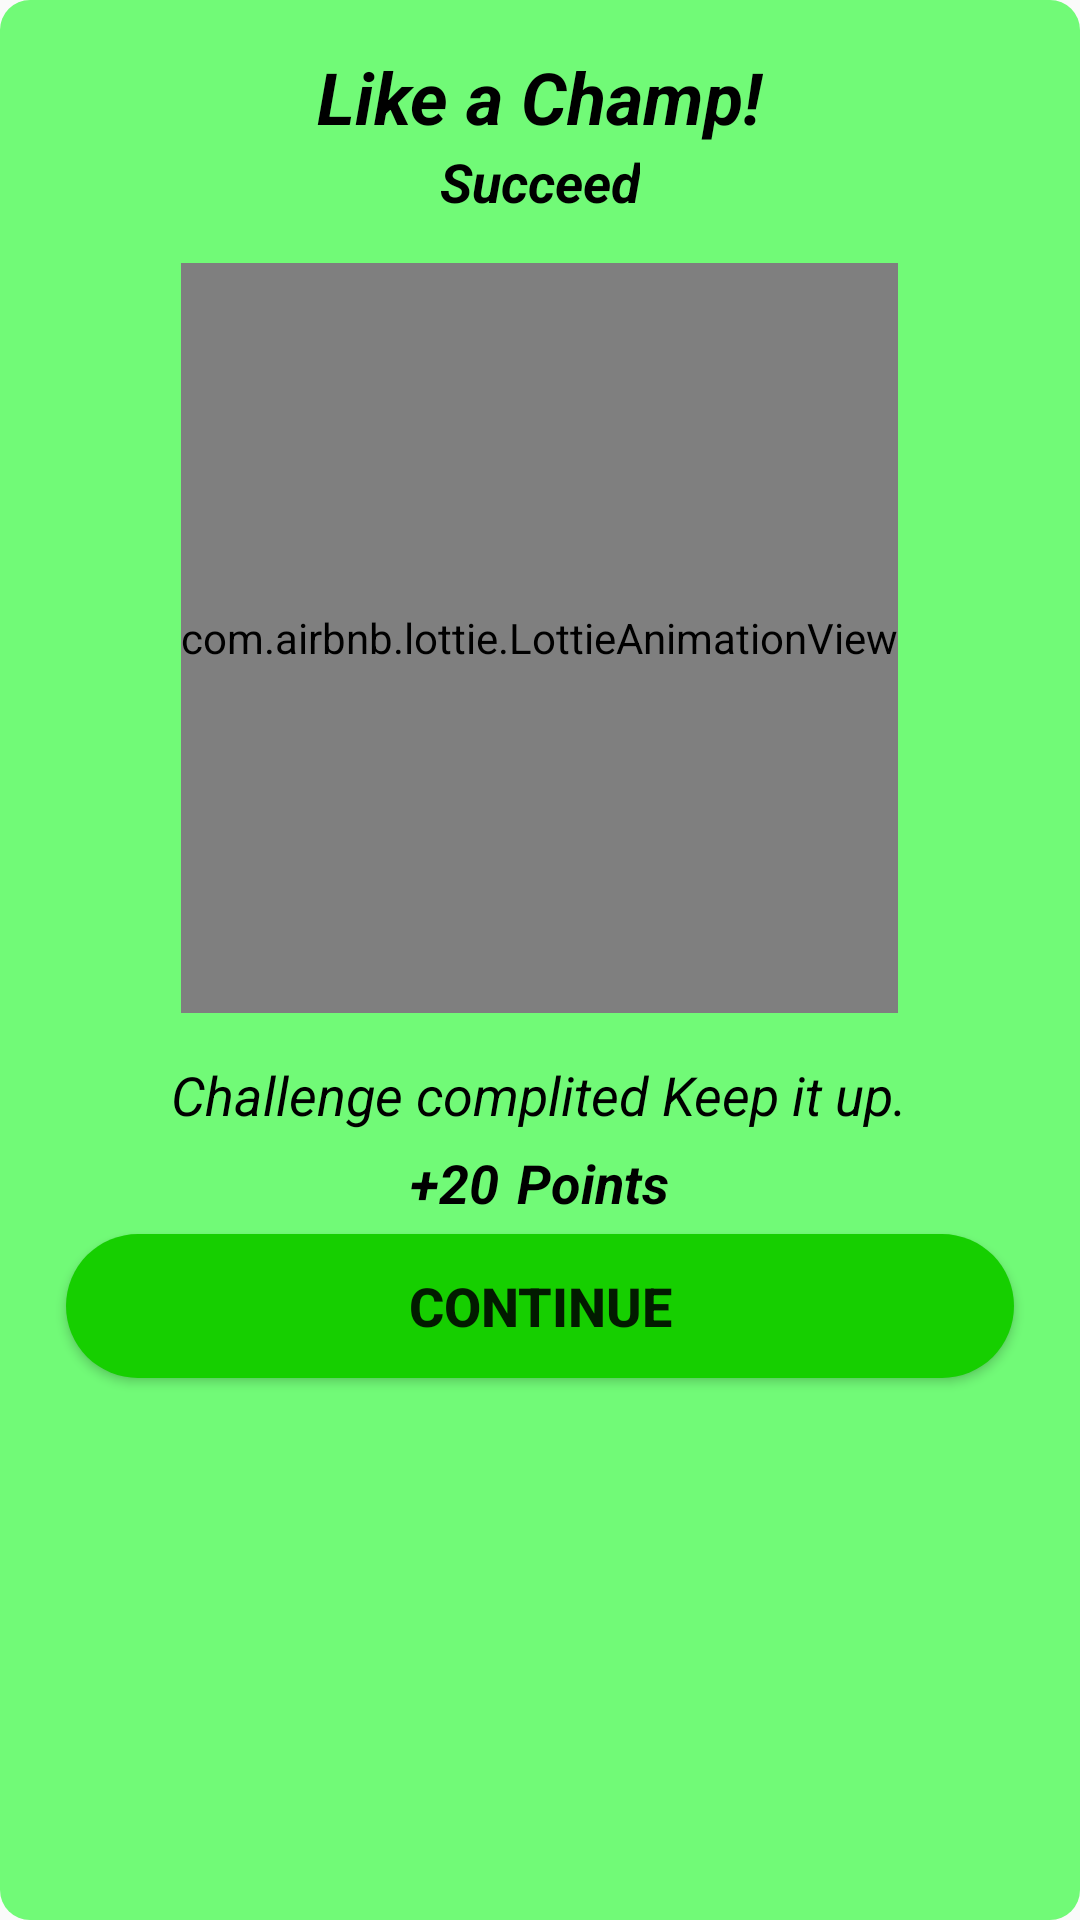

Produce the Android XML layout that renders to this screen, including the resource entries it uses.
<!-- AndroidManifest.xml: application theme AppTheme -->
<!-- res/layout/success_dialog.xml -->
<?xml version="1.0" encoding="utf-8"?>
<LinearLayout xmlns:android="http://schemas.android.com/apk/res/android"
    android:layout_width="wrap_content"
    android:layout_height="wrap_content"
    android:layout_marginRight="18dp"
    android:layout_marginLeft="18dp"
    xmlns:app="http://schemas.android.com/apk/res-auto"
    android:background="@drawable/dialog_success">

        <LinearLayout
            android:layout_width="match_parent"
            android:layout_height="match_parent"
            android:gravity="center_horizontal"
            android:layout_margin="16dp"
            android:orientation="vertical">

            <TextView
                android:layout_width="wrap_content"
                android:layout_height="wrap_content"
                android:text="Like a Champ!"
                android:textStyle="italic|bold"
                android:textColor="#000"
                android:textSize="24sp" />

            <TextView
                android:layout_width="wrap_content"
                android:layout_height="wrap_content"
                android:text="Succeed"
                android:textStyle="italic|bold"
                android:textColor="#000"
                android:textSize="18sp" />
            <com.airbnb.lottie.LottieAnimationView
                android:id="@+id/animation_view"
                android:layout_width="wrap_content"
                android:layout_height="250dp"
                android:layout_marginTop="15dp"
                android:layout_marginBottom="15dp"

                app:lottie_autoPlay="true"
                app:lottie_fileName="success.json"
                app:lottie_loop="true" />
            <TextView
                android:layout_width="wrap_content"
                android:layout_height="wrap_content"
                android:layout_marginLeft="5dp"
                android:layout_marginRight="5dp"
                android:layout_marginBottom="5dp"
                android:text="Challenge complited Keep it up."
                android:maxLines="2"
                android:textStyle="italic"
                android:textColor="#000"
                android:textSize="18sp"/>
            <LinearLayout
                android:layout_width="match_parent"
                android:layout_height="wrap_content"
                android:orientation="horizontal"
                android:gravity="center_horizontal">
                <TextView
                    android:layout_width="wrap_content"
                    android:layout_height="wrap_content"
                    android:text="+"
                    android:textStyle="italic|bold"
                    android:textColor="#000"
                    android:textSize="18sp"/>
            <TextView
                android:id="@+id/points"
                android:layout_width="wrap_content"
                android:layout_height="wrap_content"
                android:text="20"
                android:textStyle="italic|bold"
                android:textColor="#000"
                android:textSize="18sp"/>
                <TextView
                    android:layout_marginLeft="6dp"
                    android:layout_width="wrap_content"
                    android:layout_height="wrap_content"
                    android:text="Points"
                    android:textStyle="italic|bold"
                    android:textColor="#000"
                    android:textSize="18sp"/>

            </LinearLayout>

            <Button
                android:id="@+id/succeed_btn"
                android:layout_width="match_parent"
                android:layout_height="wrap_content"
                android:layout_marginTop="5dp"
                android:layout_marginRight="6dp"
                android:layout_marginLeft="6dp"
                android:layout_marginBottom="5dp"
                android:text="Continue"
                android:textSize="18sp"
                android:textStyle="bold"
                android:background="@drawable/success_button"
/>
        </LinearLayout>
    </LinearLayout>
<!-- resources referenced by this layout -->
<resources>
  <!-- drawable dialog_success (drawable) -->
  <?xml version="1.0" encoding="utf-8"?>
  <shape xmlns:android="http://schemas.android.com/apk/res/android">
      <solid android:color="#71FA77" />
      <corners android:radius="10dp" />
  </shape>
  <!-- drawable success_button (drawable) -->
  <?xml version="1.0" encoding="utf-8"?>
  <shape xmlns:android="http://schemas.android.com/apk/res/android"
      android:shape="rectangle">
  
      <solid
          android:color="#16CF00"
          />
  
      <corners
          android:topLeftRadius="110dp"
          android:topRightRadius="110dp"
          android:bottomLeftRadius="110dp"
          android:bottomRightRadius="110dp"
  
          />
      <padding
  
          android:left="6dp"
          android:right="6dp"
          android:top="2dp"
          android:bottom="2dp"
  
  
          />
  
  </shape>
  <style name="AppTheme" parent="Theme.AppCompat.Light.NoActionBar">
          
          <item name="colorPrimary">@color/colorPrimary</item>
          <item name="colorPrimaryDark">@color/colorPrimaryDark</item>
          <item name="colorAccent">@color/colorAccent</item>
          <item name="bottomSheetDialogTheme">@style/AppBottomSheetDialogTheme</item>
  
  
  
  
      </style>
  <color name="colorPrimary">#6200EE</color>
  <color name="colorPrimaryDark">#FFC107</color>
  <color name="colorAccent">#FFD16E</color>
  <style name="AppBottomSheetDialogTheme" parent="Theme.Design.Light.BottomSheetDialog">
          <item name="bottomSheetStyle">@style/AppModalStyle</item>
      </style>
  <style name="AppModalStyle" parent="Widget.Design.BottomSheet.Modal">
          <item name="android:background">@drawable/layout_round_top</item>
      </style>
  <!-- drawable layout_round_top (drawable) -->
  <?xml version="1.0" encoding="utf-8"?>
  <shape xmlns:android="http://schemas.android.com/apk/res/android"
      android:shape="rectangle"
      android:visible="true">
  
      <solid
          android:color="#fff"
          />
  
      <corners
          android:topLeftRadius="40dp"
          android:topRightRadius="40dp"
          />
  
  </shape>
</resources>
